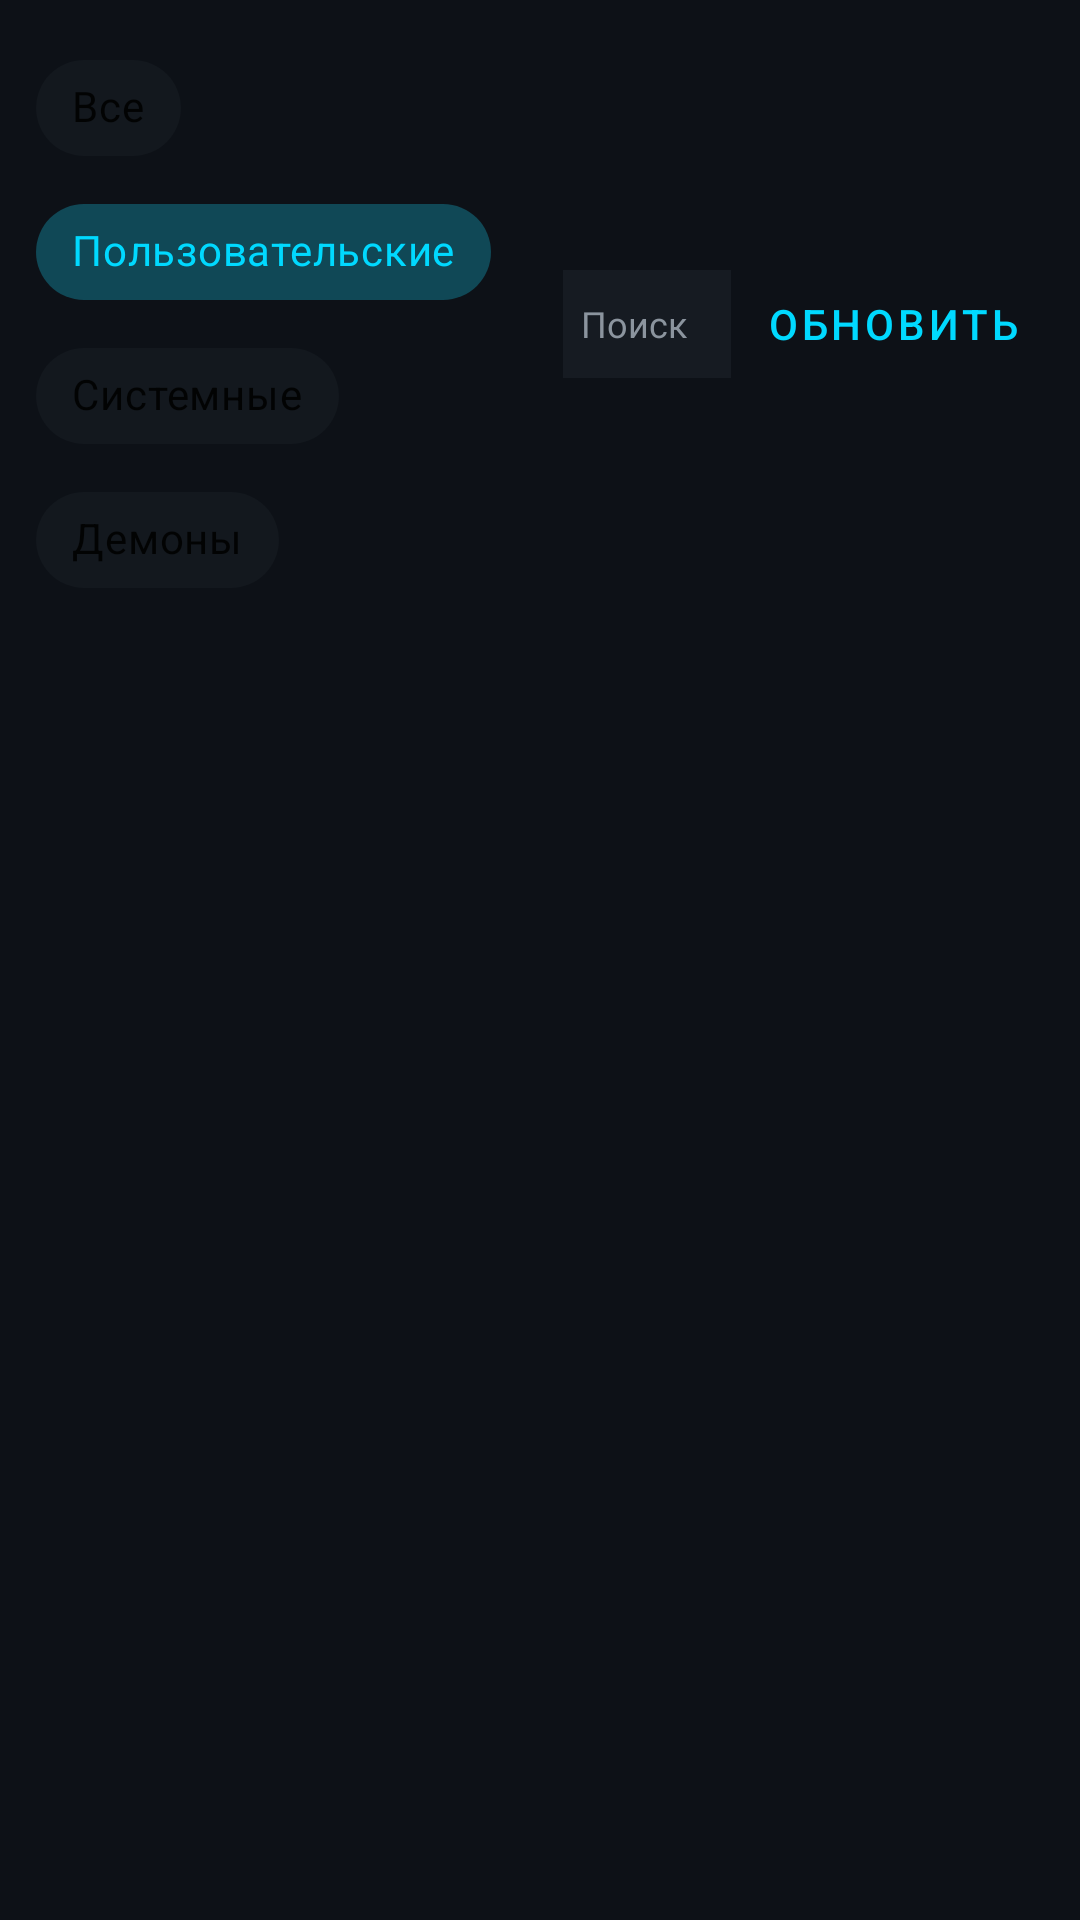

Here is an Android app screen rendered from its layout file. Give the layout XML and the strings, colors and styles it references.
<!-- AndroidManifest.xml: application theme Theme.QuestTaskManager -->
<!-- res/layout/fragment_all_apps.xml -->
<?xml version="1.0" encoding="utf-8"?>
<LinearLayout xmlns:android="http://schemas.android.com/apk/res/android"
    xmlns:app="http://schemas.android.com/apk/res-auto"
    android:layout_width="match_parent"
    android:layout_height="match_parent"
    android:background="@color/bg_primary"
    android:orientation="vertical"
    android:padding="12dp">

    <LinearLayout
        android:layout_width="match_parent"
        android:layout_height="wrap_content"
        android:gravity="center_vertical"
        android:orientation="horizontal">

        <com.google.android.material.chip.ChipGroup
            android:id="@+id/filterChips"
            android:layout_width="0dp"
            android:layout_height="wrap_content"
            android:layout_weight="1"
            app:singleSelection="true"
            app:selectionRequired="true">

            <com.google.android.material.chip.Chip
                android:id="@+id/chipAll"
                style="@style/Widget.MaterialComponents.Chip.Choice"
                android:layout_width="wrap_content"
                android:layout_height="wrap_content"
                android:text="@string/filter_all" />

            <com.google.android.material.chip.Chip
                android:id="@+id/chipUser"
                style="@style/Widget.MaterialComponents.Chip.Choice"
                android:layout_width="wrap_content"
                android:layout_height="wrap_content"
                android:checked="true"
                android:text="@string/filter_user" />

            <com.google.android.material.chip.Chip
                android:id="@+id/chipSystem"
                style="@style/Widget.MaterialComponents.Chip.Choice"
                android:layout_width="wrap_content"
                android:layout_height="wrap_content"
                android:text="@string/filter_system" />

            <com.google.android.material.chip.Chip
                android:id="@+id/chipDaemon"
                style="@style/Widget.MaterialComponents.Chip.Choice"
                android:layout_width="wrap_content"
                android:layout_height="wrap_content"
                android:text="@string/filter_daemon" />
        </com.google.android.material.chip.ChipGroup>

        <EditText
            android:id="@+id/editSearch"
            android:layout_width="56dp"
            android:layout_height="36dp"
            android:layout_marginStart="4dp"
            android:layout_marginEnd="4dp"
            android:background="@color/bg_surface"
            android:hint="@string/search_hint"
            android:imeOptions="flagNoExtractUi"
            android:inputType="text"
            android:maxLength="7"
            android:paddingHorizontal="6dp"
            android:singleLine="true"
            android:textColor="@color/text_primary"
            android:textColorHint="@color/text_secondary"
            android:textSize="12sp" />

        <com.google.android.material.button.MaterialButton
            android:id="@+id/btnRefresh"
            style="@style/Widget.MaterialComponents.Button.TextButton"
            android:layout_width="wrap_content"
            android:layout_height="wrap_content"
            android:text="@string/action_refresh"
            android:textColor="@color/accent_cyan" />
    </LinearLayout>

    <ProgressBar
        android:id="@+id/progress"
        style="?android:attr/progressBarStyleHorizontal"
        android:layout_width="match_parent"
        android:layout_height="wrap_content"
        android:layout_marginTop="4dp"
        android:indeterminate="true"
        android:visibility="gone" />

    <androidx.recyclerview.widget.RecyclerView
        android:id="@+id/recycler"
        android:layout_width="match_parent"
        android:layout_height="0dp"
        android:layout_marginTop="8dp"
        android:layout_weight="1" />
</LinearLayout>
<!-- resources referenced by this layout -->
<resources>
  <color name="accent_cyan">#00D9FF</color>
  <color name="bg_primary">#0D1117</color>
  <color name="bg_surface">#161B22</color>
  <color name="text_primary">#E6EDF3</color>
  <color name="text_secondary">#8B949E</color>
  <string name="action_refresh">Обновить</string>
  <string name="filter_all">Все</string>
  <string name="filter_daemon">Демоны</string>
  <string name="filter_system">Системные</string>
  <string name="filter_user">Пользовательские</string>
  <string name="search_hint">Поиск</string>
  <style name="Theme.QuestTaskManager" parent="Theme.MaterialComponents.DayNight.NoActionBar">
          <item name="colorPrimary">@color/accent_cyan</item>
          <item name="colorPrimaryVariant">@color/accent_cyan</item>
          <item name="colorOnPrimary">@color/bg_primary</item>
          <item name="colorSecondary">@color/accent_cyan</item>
          <item name="android:colorBackground">@color/bg_primary</item>
          <item name="colorSurface">@color/bg_surface</item>
          <item name="android:statusBarColor">@color/bg_primary</item>
          <item name="android:navigationBarColor">@color/bg_primary</item>
          <item name="android:windowBackground">@color/bg_primary</item>
          <item name="android:textColorPrimary">@color/text_primary</item>
          <item name="android:textColorSecondary">@color/text_secondary</item>
      </style>
</resources>
